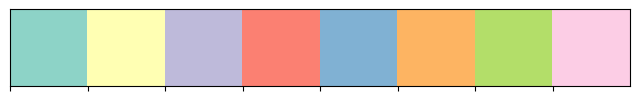

Generate this figure with matplotlib:
import seaborn as sns
import matplotlib.pyplot as plt

# 获取 Set3 调色板中的颜色
colors = sns.color_palette("Set3", 8)

# 打印颜色
for i, color in enumerate(colors):
    print(f"Color {i+1}: {color}")

# 可视化颜色
sns.palplot(colors)
plt.show()